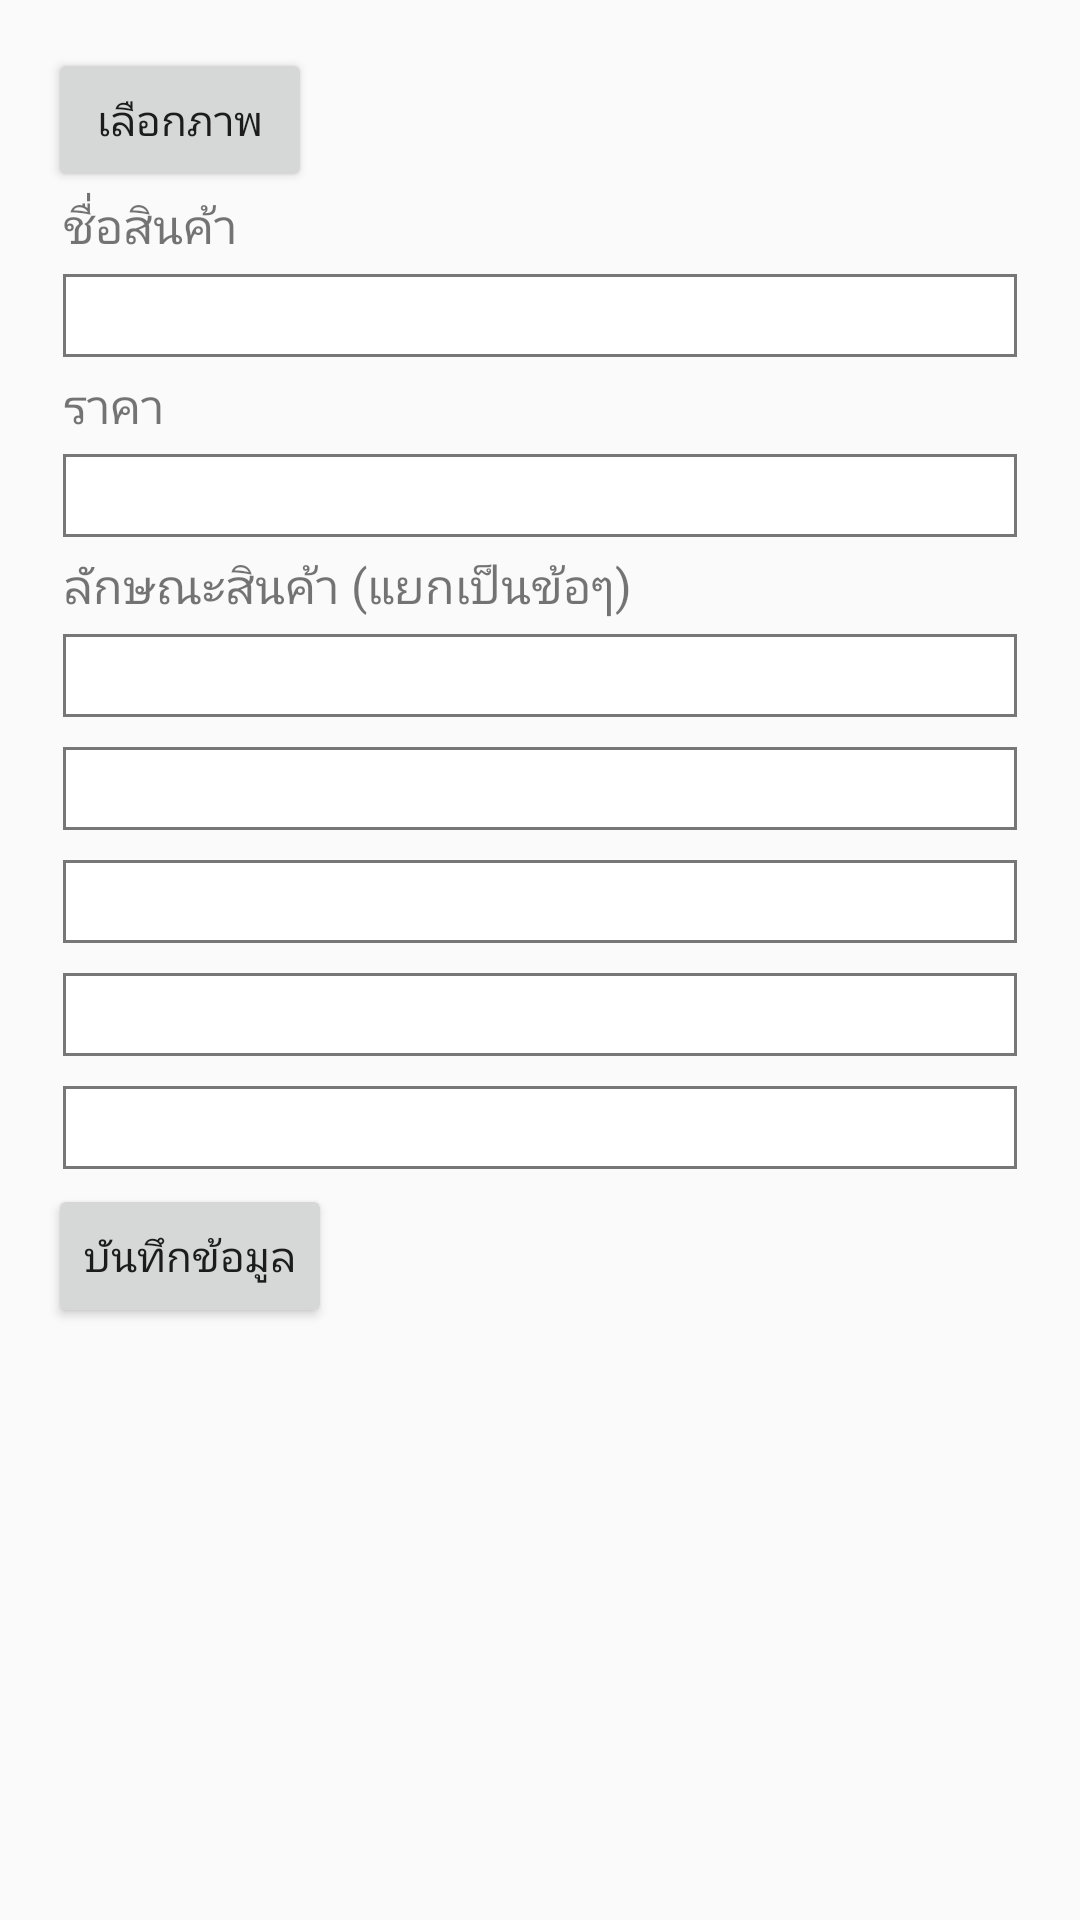

Android layout source for this screen:
<!-- AndroidManifest.xml: application theme AppTheme -->
<!-- res/layout/content_add_product.xml -->
<?xml version="1.0" encoding="utf-8"?>
<android.support.v4.widget.NestedScrollView
      xmlns:android="http://schemas.android.com/apk/res/android"
      xmlns:app="http://schemas.android.com/apk/res-auto"
      xmlns:tools="http://schemas.android.com/tools"
      android:layout_width="match_parent"
      android:layout_height="match_parent"
      app:layout_behavior="@string/appbar_scrolling_view_behavior"
      tools:context="com.example.user.tn_sqlitemultitableimage.AddProductActivity"
      tools:showIn="@layout/activity_add_product">

      <GridLayout android:layout_width="match_parent"
                  android:layout_height="match_parent"
                  android:orientation="vertical"
                  android:padding="16dp">

            <ImageView android:id="@+id/image_view"
                       android:layout_width="400dp"
                       android:layout_height="200dp"
                       android:scaleType="centerCrop"
                       android:visibility="gone" />

            <Button android:id="@+id/button_image" android:text="เลือกภาพ" />

            <TextView android:text="ชื่อสินค้า" style="@style/TextStyle"/>
            <EditText android:id="@+id/edit_name"  style="@style/EditStyle" />

            <TextView android:text="ราคา" style="@style/TextStyle"/>
            <EditText android:id="@+id/edit_price"  style="@style/EditStyle" android:inputType="number" />

            <TextView android:text="ลักษณะสินค้า (แยกเป็นข้อๆ)" style="@style/TextStyle" />
            <EditText android:id="@+id/edit_char1"  style="@style/EditStyle" />
            <EditText android:id="@+id/edit_char2"  style="@style/EditStyle" />
            <EditText android:id="@+id/edit_char3"  style="@style/EditStyle" />
            <EditText android:id="@+id/edit_char4"  style="@style/EditStyle" />
            <EditText android:id="@+id/edit_char5"  style="@style/EditStyle" />

            <Button android:id="@+id/button_save" android:text="บันทึกข้อมูล" />
      </GridLayout>
</android.support.v4.widget.NestedScrollView>
<!-- res/layout/activity_add_product.xml (included above) -->
<?xml version="1.0" encoding="utf-8"?>
<android.support.design.widget.CoordinatorLayout
      xmlns:android="http://schemas.android.com/apk/res/android"
      xmlns:app="http://schemas.android.com/apk/res-auto"
      xmlns:tools="http://schemas.android.com/tools"
      android:layout_width="match_parent"
      android:layout_height="match_parent"
      tools:context="com.example.user.tn_sqlitemultitableimage.AddProductActivity">

      <android.support.design.widget.AppBarLayout
            android:layout_width="match_parent"
            android:layout_height="wrap_content"
            android:theme="@style/AppTheme.AppBarOverlay">

            <android.support.v7.widget.Toolbar
                  android:id="@+id/toolbar"
                  android:layout_width="match_parent"
                  android:layout_height="?attr/actionBarSize"
                  android:background="?attr/colorPrimary"
                  app:popupTheme="@style/AppTheme.PopupOverlay"/>

      </android.support.design.widget.AppBarLayout>

      <include layout="@layout/content_add_product"/>

      <android.support.design.widget.FloatingActionButton
            android:id="@+id/fab"
            android:layout_width="wrap_content"
            android:layout_height="wrap_content"
            android:layout_gravity="bottom|end"
            android:layout_margin="@dimen/fab_margin"
            app:srcCompat="@android:drawable/ic_dialog_email"/>

</android.support.design.widget.CoordinatorLayout>
<!-- resources referenced by this layout -->
<resources>
  <style name="AppTheme.AppBarOverlay" parent="ThemeOverlay.AppCompat.Dark.ActionBar" />
  <style name="AppTheme.PopupOverlay" parent="ThemeOverlay.AppCompat.Light" />
  <style name="EditStyle">
              <item name="android:padding">3dp</item>
              <item name="android:textSize">16sp</item>
              <item name="android:layout_width">match_parent</item>
              <item name="android:layout_margin">5dp</item>
              <item name="android:background">@drawable/item_normal</item>
              <item name="android:lines">1</item>
              <item name="android:gravity">top</item>
        </style>
  <style name="TextStyle">
              <item name="android:textSize">16sp</item>
              <item name="android:layout_marginLeft">5dp</item>
        </style>
  <style name="AppTheme" parent="Theme.AppCompat.Light.DarkActionBar">
              
              <item name="colorPrimary">@color/colorPrimary</item>
              <item name="colorPrimaryDark">@color/colorPrimaryDark</item>
              <item name="colorAccent">@color/colorAccent</item>
        </style>
  <!-- drawable item_normal (drawable) -->
  <?xml version="1.0" encoding="utf-8"?>
  <shape xmlns:android="http://schemas.android.com/apk/res/android"
         android:shape="rectangle">
        <stroke android:color="#777" android:width="1dp" />
        <solid android:color="#fff" />
  </shape>
  <color name="colorPrimary">#3F51B5</color>
  <color name="colorPrimaryDark">#303F9F</color>
  <color name="colorAccent">#FF4081</color>
</resources>
